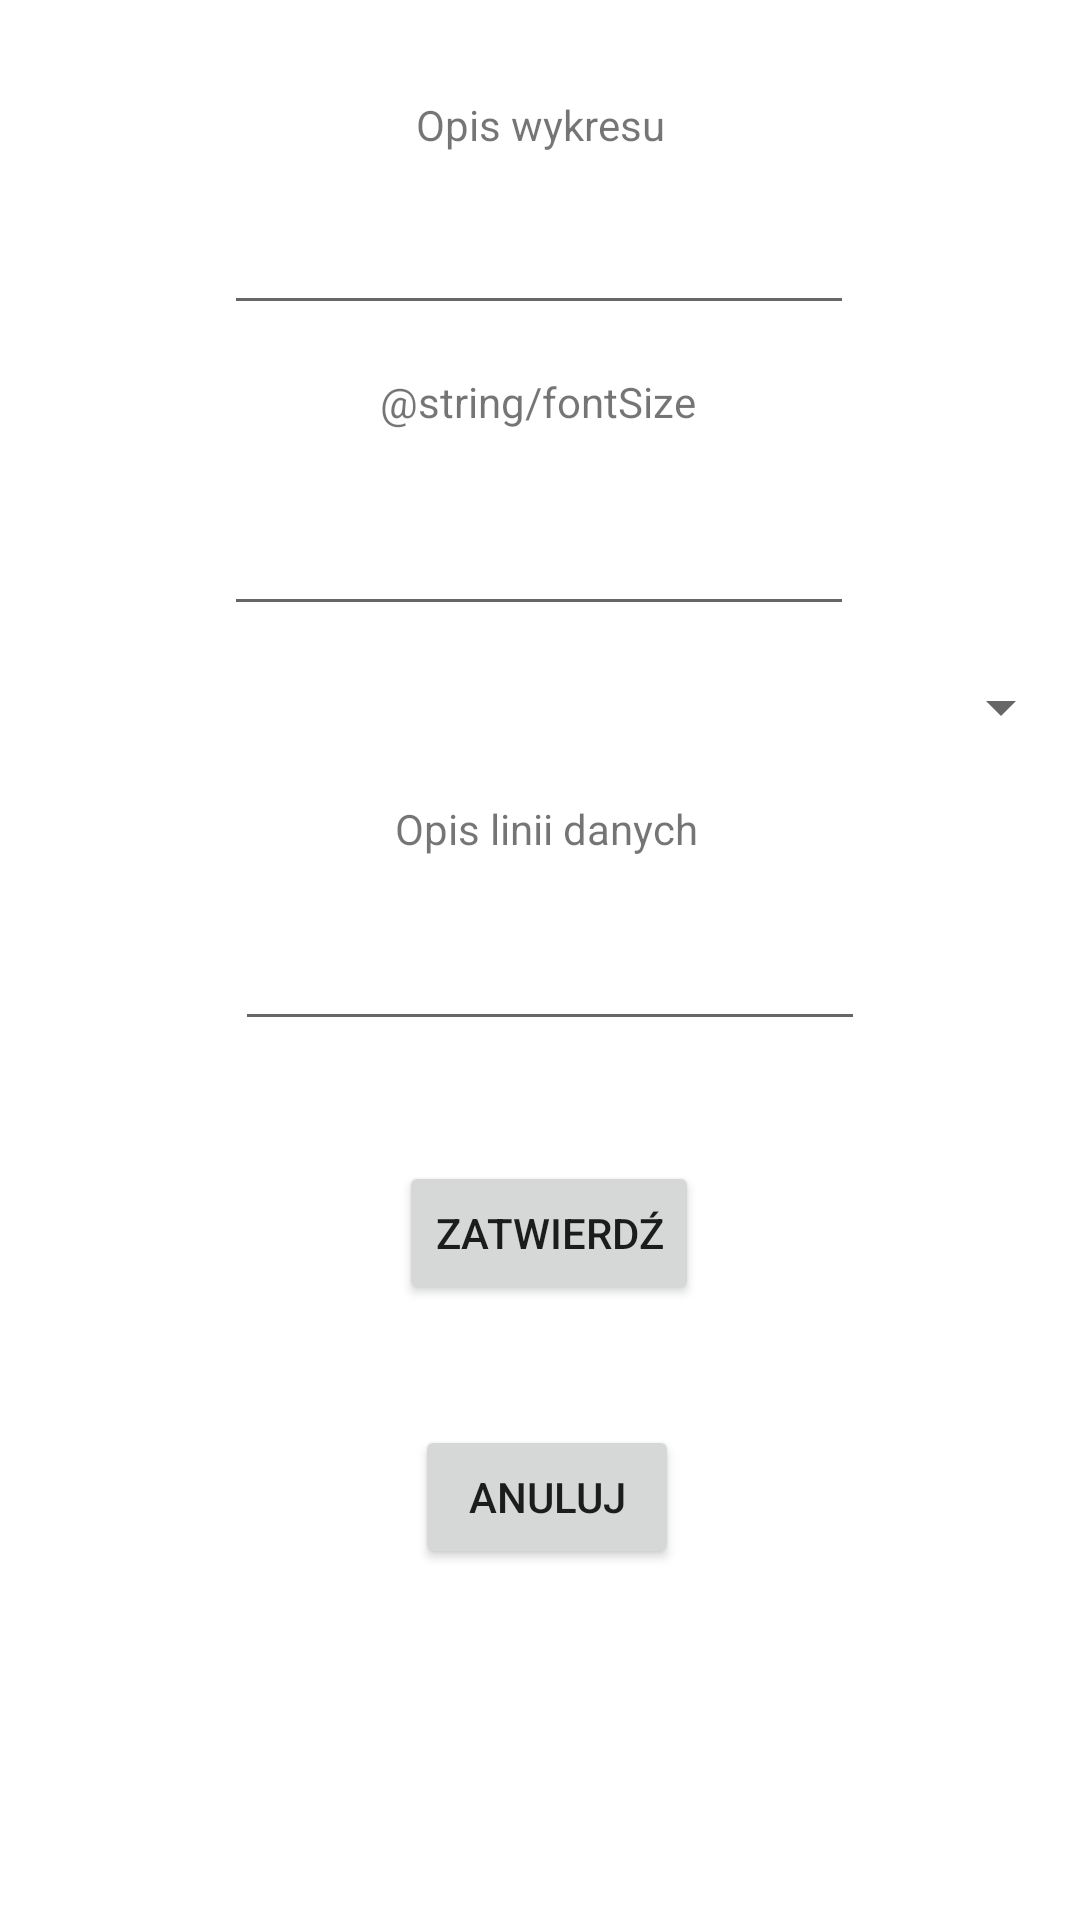

The Android layout XML behind this screen, and the referenced resources:
<!-- AndroidManifest.xml: application theme Theme.Charter -->
<!-- res/layout/activity_line_config.xml -->
<?xml version="1.0" encoding="utf-8"?>
<androidx.constraintlayout.widget.ConstraintLayout xmlns:android="http://schemas.android.com/apk/res/android"
    xmlns:app="http://schemas.android.com/apk/res-auto"
    xmlns:tools="http://schemas.android.com/tools"
    android:layout_width="match_parent"
    android:layout_height="match_parent"
    tools:context=".lineConfigActivity">

    <EditText
        android:id="@+id/lineDesc"
        android:layout_width="wrap_content"
        android:layout_height="wrap_content"
        android:layout_marginTop="16dp"
        android:ems="10"
        android:inputType="textPersonName"
        app:layout_constraintEnd_toEndOf="parent"
        app:layout_constraintHorizontal_bias="0.497"
        app:layout_constraintStart_toStartOf="parent"
        app:layout_constraintTop_toBottomOf="@+id/textView" />

    <TextView
        android:id="@+id/textView"
        android:layout_width="wrap_content"
        android:layout_height="wrap_content"
        android:layout_marginTop="32dp"
        android:text="Opis wykresu"
        app:layout_constraintEnd_toEndOf="parent"
        app:layout_constraintStart_toStartOf="parent"
        app:layout_constraintTop_toTopOf="parent" />

    <Button
        android:id="@+id/button2"
        android:layout_width="wrap_content"
        android:layout_height="wrap_content"
        android:layout_marginTop="40dp"
        android:onClick="cancelChanges"
        android:text="@string/cancelButton"
        app:layout_constraintEnd_toEndOf="parent"
        app:layout_constraintHorizontal_bias="0.509"
        app:layout_constraintStart_toStartOf="parent"
        app:layout_constraintTop_toBottomOf="@+id/button" />

    <TextView
        android:id="@+id/textView3"
        android:layout_width="wrap_content"
        android:layout_height="wrap_content"
        android:layout_marginTop="16dp"
        android:text="@string/fontSize"
        app:layout_constraintEnd_toEndOf="parent"
        app:layout_constraintHorizontal_bias="0.498"
        app:layout_constraintStart_toStartOf="parent"
        app:layout_constraintTop_toBottomOf="@+id/lineDesc" />

    <EditText
        android:id="@+id/lineFontSize"
        android:layout_width="wrap_content"
        android:layout_height="wrap_content"
        android:layout_marginTop="24dp"
        android:ems="10"
        android:inputType="number"
        app:layout_constraintEnd_toEndOf="parent"
        app:layout_constraintHorizontal_bias="0.497"
        app:layout_constraintStart_toStartOf="parent"
        app:layout_constraintTop_toBottomOf="@+id/textView3" />

    <Button
        android:id="@+id/button"
        android:layout_width="wrap_content"
        android:layout_height="wrap_content"
        android:layout_marginTop="40dp"
        android:onClick="submitChanges"
        android:text="@string/submitConfigButton"
        app:layout_constraintEnd_toEndOf="parent"
        app:layout_constraintHorizontal_bias="0.512"
        app:layout_constraintStart_toStartOf="parent"
        app:layout_constraintTop_toBottomOf="@+id/lineTitle" />

    <Spinner
        android:id="@+id/dataSetSpinner"
        android:layout_width="355dp"
        android:layout_height="22dp"
        android:layout_marginTop="16dp"
        app:layout_constraintEnd_toEndOf="parent"
        app:layout_constraintStart_toStartOf="parent"
        app:layout_constraintTop_toBottomOf="@+id/lineFontSize" />

    <EditText
        android:id="@+id/lineTitle"
        android:layout_width="wrap_content"
        android:layout_height="wrap_content"
        android:layout_marginTop="20dp"
        android:ems="10"
        android:inputType="textPersonName"
        app:layout_constraintEnd_toEndOf="parent"
        app:layout_constraintHorizontal_bias="0.522"
        app:layout_constraintStart_toStartOf="parent"
        app:layout_constraintTop_toBottomOf="@+id/textView2" />

    <TextView
        android:id="@+id/textView2"
        android:layout_width="wrap_content"
        android:layout_height="wrap_content"
        android:layout_marginTop="20dp"
        android:text="Opis linii danych"
        app:layout_constraintEnd_toEndOf="parent"
        app:layout_constraintHorizontal_bias="0.509"
        app:layout_constraintStart_toStartOf="parent"
        app:layout_constraintTop_toBottomOf="@+id/dataSetSpinner" />

</androidx.constraintlayout.widget.ConstraintLayout>
<!-- resources referenced by this layout -->
<resources>
  <string name="cancelButton">Anuluj</string>
  <string name="submitConfigButton">Zatwierdź</string>
  <style name="Theme.Charter" parent="Theme.MaterialComponents.DayNight.NoActionBar">
          
          <item name="colorPrimary">@color/purple_500</item>
          <item name="colorPrimaryVariant">@color/purple_700</item>
          <item name="colorOnPrimary">@color/white</item>
          
          <item name="colorSecondary">@color/teal_200</item>
          <item name="colorSecondaryVariant">@color/teal_700</item>
          <item name="colorOnSecondary">@color/black</item>
          
          <item name="android:statusBarColor" tools:targetApi="l">?attr/colorPrimaryVariant</item>
          
      </style>
  <!-- not gathered from this repository: default colours our renderer supplied (Android Studio template values) -->
  <color name="purple_500">#FF6200EE</color>
  <color name="purple_700">#FF3700B3</color>
  <color name="teal_200">#FF03DAC5</color>
  <color name="teal_700">#FF018786</color>
  <color name="black">#FF000000</color>
  <color name="white">#FFFFFFFF</color>
</resources>
